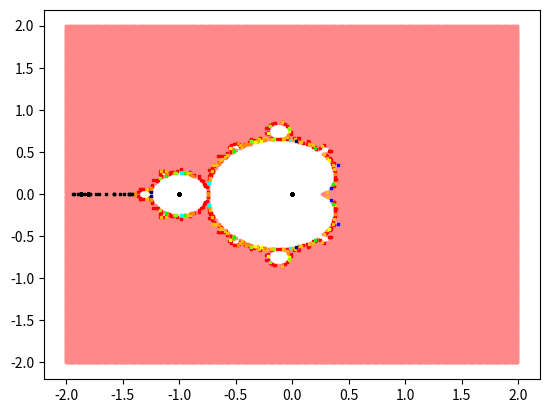

Reproduce this figure in Python.
import matplotlib.pyplot as plt

profundidade = 1000
reais = 2
imaginarios = 2
densidade = 100
cores = True


lim = profundidade
lim1 = lim
lim2 = 1 / lim
a, a1, b, b1, outroc, c1, d, d1, e, e1, f, f1, g, g1, h, h1, i, i1, j, j1, k, k1, l, l1 = [], [], [], [], [], [], [], [], [], [], [], [], [], [], [], [], [], [], [], [], [], [], [], []
uni1 = range(-reais * densidade, reais * densidade)
uni2 = range(-imaginarios * densidade, imaginarios * densidade)
s = 100 / densidade

for n in uni1:
    porc = round(50 + 100 * (n) / (len(uni1)), 2)
    print("\r", porc, '%')
    n /= densidade
    for m in uni2:
        m /= densidade
        z = complex(0, 0)
        c = complex(n, m)
        for contador in range(profundidade):
            z = z * z + c
            if abs(z) > lim1:
                if cores:
                    t = abs(z) / abs(c)
                    if contador <= profundidade * 1 / 12:
                        a.append(n)
                        a1.append(m)
                    elif contador >= profundidade * 1 / 12 and contador <= profundidade * 1 / 6:
                        b.append(n)
                        b1.append(m)
                    elif contador >= profundidade * 1 / 6 and contador <= profundidade * 1 / 4:
                        outroc.append(n)
                        c1.append(m)
                    elif contador >= profundidade * 1 / 4 and contador <= profundidade * 1 / 3:
                        d.append(n)
                        d1.append(m)
                    elif contador >= profundidade * 1 / 3 and contador <= profundidade * 5 / 12:
                        e.append(n)
                        e1.append(m)
                    elif contador >= profundidade * 5 / 12 and contador <= profundidade * 1 / 2:
                        f.append(n)
                        f1.append(m)
                    elif contador >= profundidade * 1 / 2 and contador <= profundidade * 7 / 12:
                        g.append(n)
                        g1.append(m)
                    elif contador >= profundidade * 7 / 12 and contador <= profundidade * 2 / 3:
                        h.append(n)
                        h1.append(m)
                    elif contador >= profundidade * 2 / 3 and contador <= profundidade * 3 / 4:
                        i.append(n)
                        i1.append(m)
                    elif contador >= profundidade * 3 / 4 and contador <= profundidade * 5 / 6:
                        j.append(n)
                        j1.append(m)
                    else:
                        k.append(n)
                        k1.append(m)
                break
            elif abs(z) < lim2:
                l.append(n)
                l1.append(m)
            else:
                continue

print("\n\nMontando o Gráfico\n\n")
plt.scatter(a, a1, color='#ff8888', s=s, marker='s')
plt.scatter(b, b1, color='#ff0000', s=s, marker='s')
plt.scatter(outroc, c1, color='#ffbb00', s=s, marker='s')
plt.scatter(d, d1, color='#ff8800', s=s, marker='s')
plt.scatter(e, e1, color='#ffbb00', s=s, marker='s')
plt.scatter(f, f1, color='#ffff00', s=s, marker='s')
plt.scatter(g, g1, color='#88ff00', s=s, marker='s')
plt.scatter(h, h1, color='#00ff00', s=s, marker='s')
plt.scatter(i, i1, color='#00ffff', s=s, marker='s')
plt.scatter(j, j1, color='#0000ff', s=s, marker='s')
plt.scatter(k, k1, color='#000088', s=s, marker='s')
plt.scatter(l, l1, color='#000000', s=s, marker='s')
plt.show()